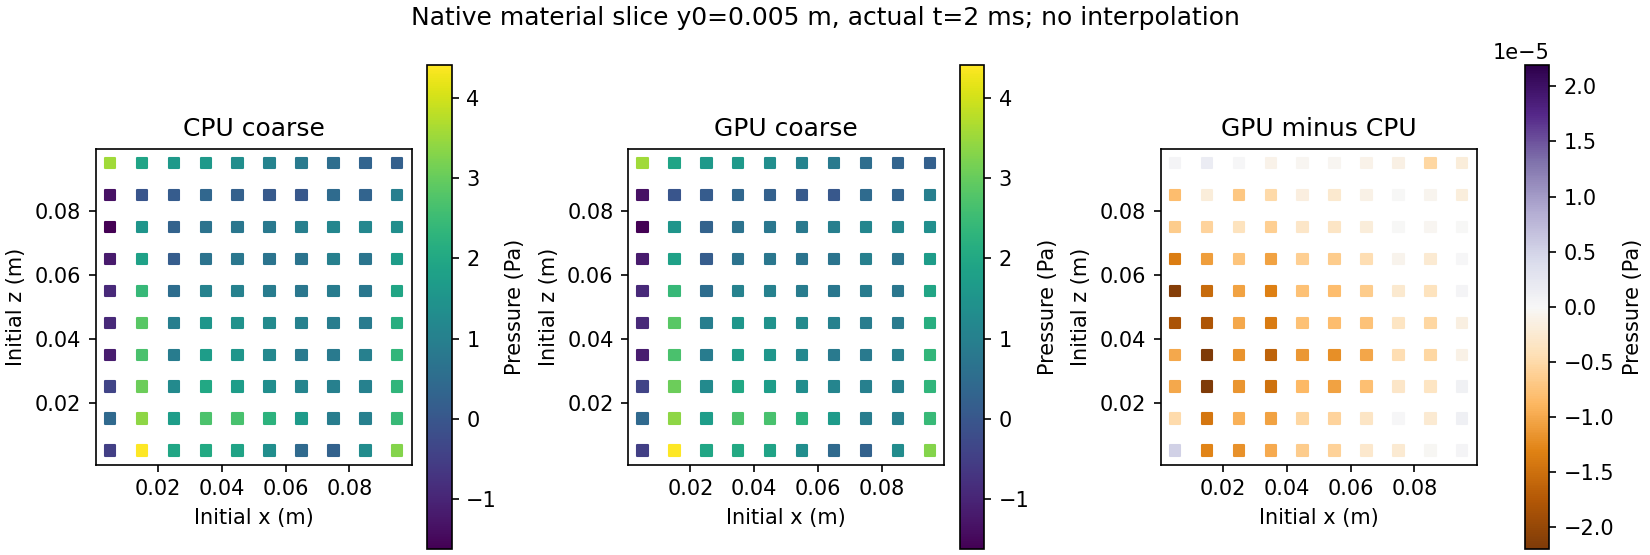

Source data for this figure (header and first rows):
id, x0_m, y0_m, z0_m, cpu_c_pressure_pa, cpu_h_pressure_pa, gpu_c_pressure_pa, gpu_h_pressure_pa
1107, 0.005, 0.005, 0.005, -0.4909, -0.4909, -0.4909, -0.4909
1108, 0.005, 0.005, 0.015, 0.4293, 0.4294, 0.4293, 0.4294
1109, 0.005, 0.005, 0.025, -0.4129, -0.4128, -0.4129, -0.4128
1110, 0.005, 0.005, 0.035, -1.139, -1.139, -1.139, -1.139
1111, 0.005, 0.005, 0.045, -0.9343, -0.9342, -0.9343, -0.9342
1112, 0.005, 0.005, 0.055, -0.9362, -0.936, -0.9362, -0.9361
1113, 0.005, 0.005, 0.065, -1.175, -1.175, -1.175, -1.175
1114, 0.005, 0.005, 0.075, -1.62, -1.62, -1.62, -1.62
1115, 0.005, 0.005, 0.085, -1.34, -1.339, -1.34, -1.339
1116, 0.005, 0.005, 0.095, 3.564, 3.564, 3.564, 3.564
1207, 0.015, 0.005, 0.005, 4.412, 4.412, 4.412, 4.412
1208, 0.015, 0.005, 0.015, 3.386, 3.386, 3.386, 3.386
1209, 0.015, 0.005, 0.025, 3.069, 3.069, 3.069, 3.069
1210, 0.015, 0.005, 0.035, 2.684, 2.684, 2.684, 2.684
1211, 0.015, 0.005, 0.045, 2.845, 2.845, 2.845, 2.845
1212, 0.015, 0.005, 0.055, 2.427, 2.428, 2.427, 2.428
1213, 0.015, 0.005, 0.065, 1.823, 1.823, 1.823, 1.823
1214, 0.015, 0.005, 0.075, 1.537, 1.537, 1.537, 1.537
1215, 0.015, 0.005, 0.085, -0.03963, -0.03956, -0.03963, -0.03956
1216, 0.015, 0.005, 0.095, 1.914, 1.914, 1.914, 1.914
1307, 0.025, 0.005, 0.005, 1.957, 1.957, 1.957, 1.957
1308, 0.025, 0.005, 0.015, 1.708, 1.708, 1.708, 1.708
1309, 0.025, 0.005, 0.025, 1.25, 1.25, 1.25, 1.25
1310, 0.025, 0.005, 0.035, 0.8994, 0.8995, 0.8994, 0.8995
1311, 0.025, 0.005, 0.045, 0.9319, 0.932, 0.9319, 0.932
1312, 0.025, 0.005, 0.055, 0.5099, 0.51, 0.5099, 0.51
1313, 0.025, 0.005, 0.065, 0.1444, 0.1445, 0.1444, 0.1445
1314, 0.025, 0.005, 0.075, 0.2658, 0.2659, 0.2658, 0.2659
1315, 0.025, 0.005, 0.085, 0.1101, 0.1102, 0.1101, 0.1101
1316, 0.025, 0.005, 0.095, 1.63, 1.63, 1.63, 1.63
1407, 0.035, 0.005, 0.005, 2.028, 2.028, 2.028, 2.028
1408, 0.035, 0.005, 0.015, 2.708, 2.709, 2.708, 2.709
1409, 0.035, 0.005, 0.025, 1.988, 1.988, 1.988, 1.988
1410, 0.035, 0.005, 0.035, 1.713, 1.713, 1.713, 1.713
1411, 0.035, 0.005, 0.045, 1.558, 1.558, 1.558, 1.558
1412, 0.035, 0.005, 0.055, 1.038, 1.038, 1.038, 1.038
1413, 0.035, 0.005, 0.065, 0.6783, 0.6784, 0.6783, 0.6784
1414, 0.035, 0.005, 0.075, 0.6664, 0.6665, 0.6664, 0.6665
1415, 0.035, 0.005, 0.085, 0.3617, 0.3618, 0.3617, 0.3618
1416, 0.035, 0.005, 0.095, 1.621, 1.621, 1.621, 1.621
1507, 0.045, 0.005, 0.005, 1.889, 1.89, 1.889, 1.89
1508, 0.045, 0.005, 0.015, 2.666, 2.666, 2.666, 2.666
1509, 0.045, 0.005, 0.025, 1.721, 1.721, 1.721, 1.721
1510, 0.045, 0.005, 0.035, 1.543, 1.543, 1.543, 1.543
1511, 0.045, 0.005, 0.045, 1.435, 1.435, 1.435, 1.435
1512, 0.045, 0.005, 0.055, 1.007, 1.007, 1.007, 1.007
1513, 0.045, 0.005, 0.065, 0.7743, 0.7744, 0.7743, 0.7744
1514, 0.045, 0.005, 0.075, 0.7669, 0.7669, 0.7669, 0.7669
1515, 0.045, 0.005, 0.085, 0.2271, 0.2272, 0.2271, 0.2272
1516, 0.045, 0.005, 0.095, 1.339, 1.339, 1.339, 1.339
1607, 0.055, 0.005, 0.005, 1.334, 1.334, 1.334, 1.334
1608, 0.055, 0.005, 0.015, 2.253, 2.253, 2.253, 2.253
1609, 0.055, 0.005, 0.025, 1.339, 1.339, 1.339, 1.339
1610, 0.055, 0.005, 0.035, 1.192, 1.192, 1.192, 1.192
1611, 0.055, 0.005, 0.045, 1.254, 1.255, 1.254, 1.255
1612, 0.055, 0.005, 0.055, 0.8778, 0.8778, 0.8777, 0.8778
1613, 0.055, 0.005, 0.065, 0.6899, 0.69, 0.6899, 0.69
1614, 0.055, 0.005, 0.075, 0.8234, 0.8235, 0.8234, 0.8235
1615, 0.055, 0.005, 0.085, 0.06224, 0.06228, 0.06224, 0.06228
1616, 0.055, 0.005, 0.095, 1.073, 1.073, 1.073, 1.073
... 40 more rows
